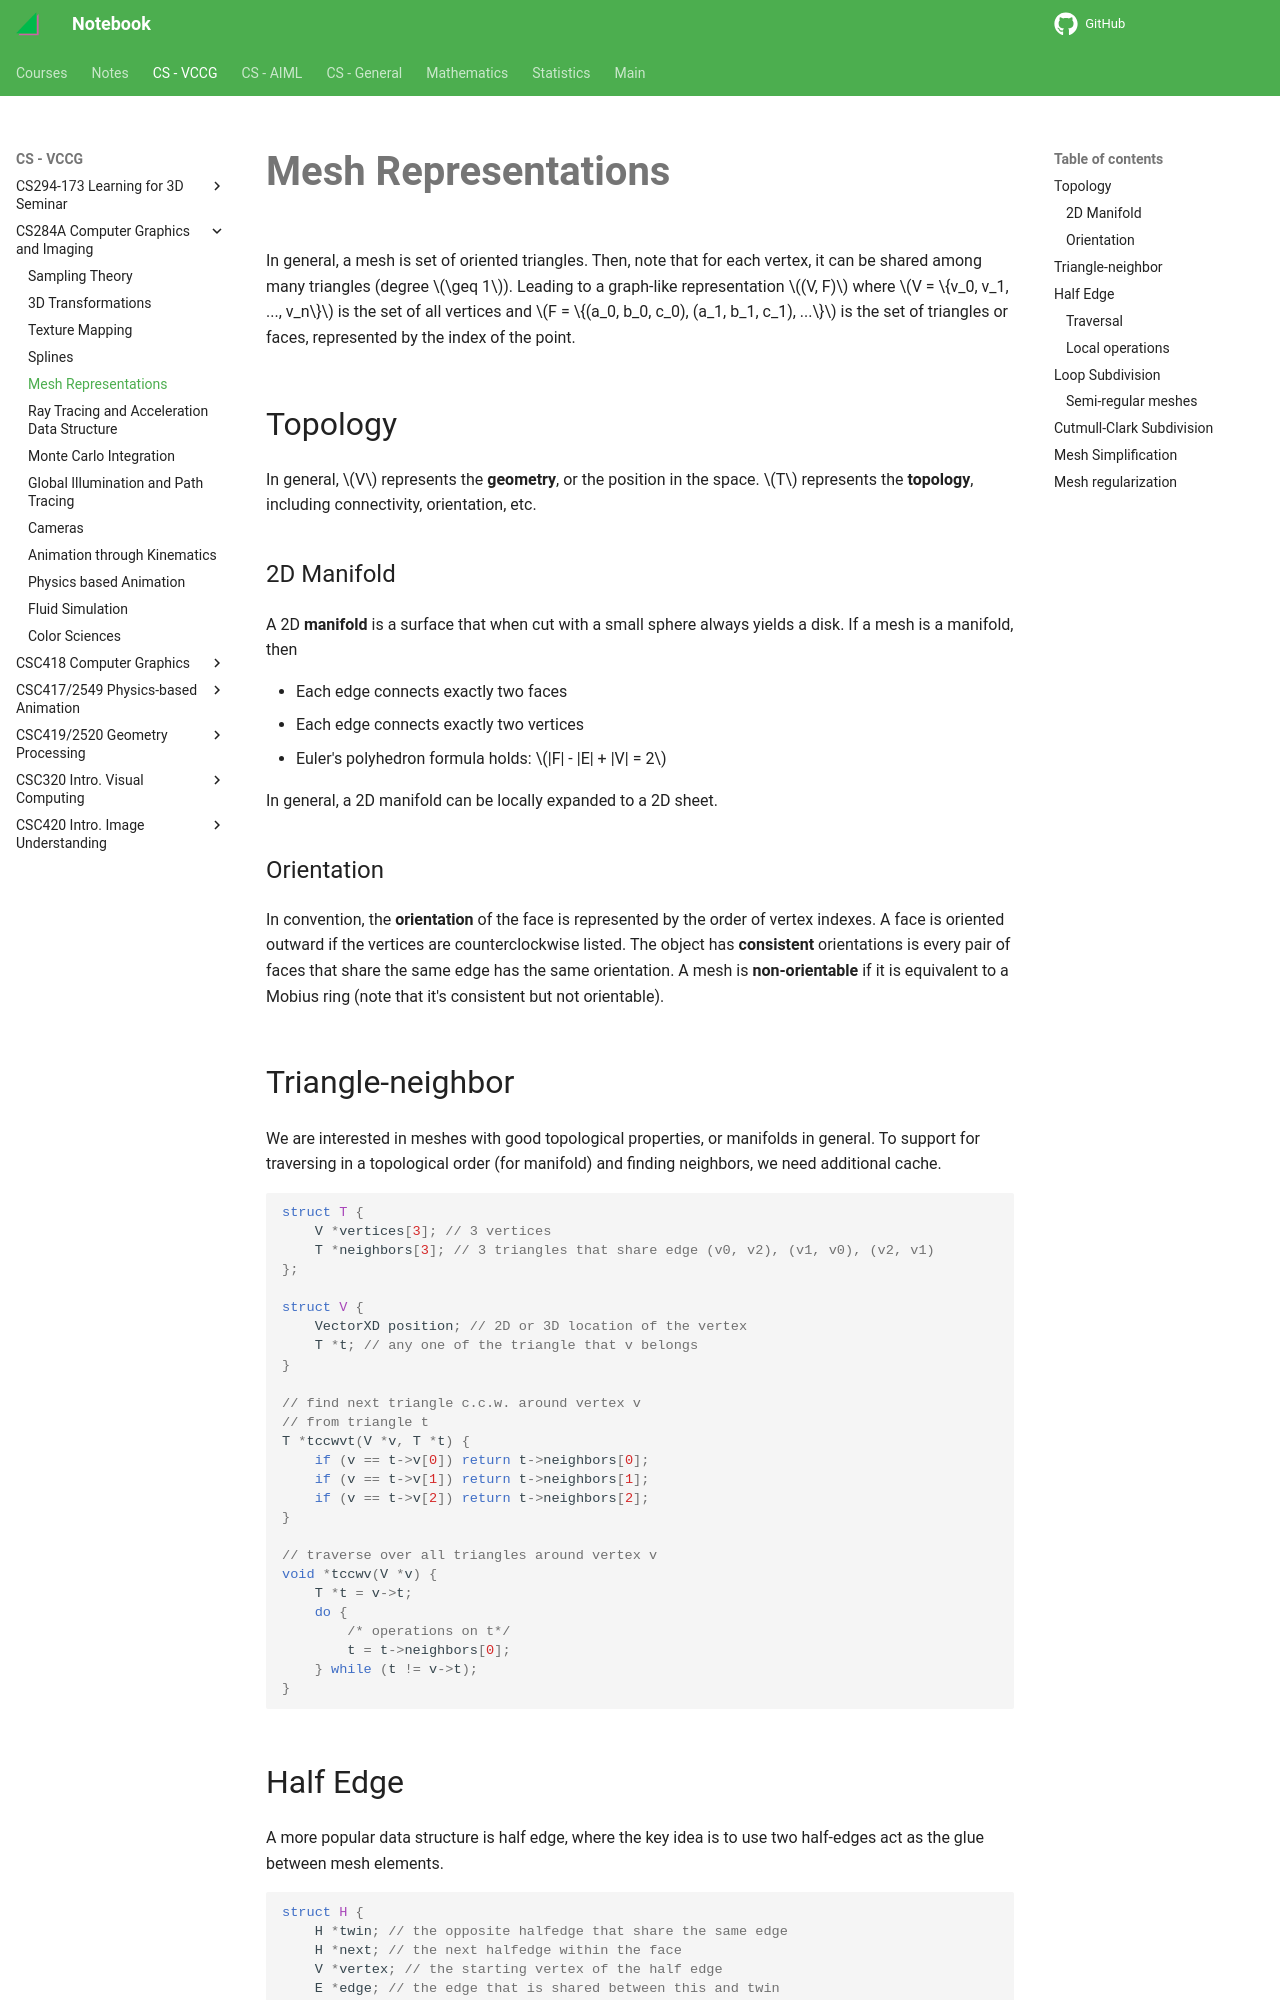

repository: haoda-li/notebook · page: vccg/cs284/mesh.html · generator: mkdocs

# Mesh Representations

In general, a mesh is set of oriented triangles. Then, note that for each vertex, it can be shared among many triangles (degree $\geq 1$). Leading to a graph-like representation $(V, F)$ where $V = \{v_0, v_1, ..., v_n\}$ is the set of all vertices and $F = \{(a_0, b_0, c_0), (a_1, b_1, c_1), ...\}$ is the set of triangles or faces, represented by the index of the point.  



## Topology

In general, $V$ represents the __geometry__, or the position in the space.  $T$ represents the __topology__, including connectivity, orientation, etc. 

### 2D Manifold
A 2D __manifold__ is a surface that when cut with a small sphere always yields a disk. If a mesh is a manifold, then

- Each edge connects exactly two faces
- Each edge connects exactly two vertices
- Euler's polyhedron formula holds: $|F| - |E| + |V| = 2$

In general, a 2D manifold can be locally expanded to a 2D sheet. 

### Orientation

In convention, the __orientation__ of the face is represented by the order of vertex indexes. A face is oriented outward if the vertices are counterclockwise listed. The object has __consistent__ orientations is every pair of faces that share the same edge has the same orientation. A mesh is __non-orientable__ if it is equivalent to a Mobius ring (note that it's consistent but not orientable). 


## Triangle-neighbor 

We are interested in meshes with good topological properties, or manifolds in general. To support for traversing in a topological order (for manifold) and finding neighbors, we need additional cache.  


```c
struct T {
    V *vertices[3]; // 3 vertices
    T *neighbors[3]; // 3 triangles that share edge (v0, v2), (v1, v0), (v2, v1)
};

struct V {
    VectorXD position; // 2D or 3D location of the vertex
    T *t; // any one of the triangle that v belongs
}

// find next triangle c.c.w. around vertex v 
// from triangle t
T *tccwvt(V *v, T *t) {
    if (v == t->v[0]) return t->neighbors[0];
    if (v == t->v[1]) return t->neighbors[1];
    if (v == t->v[2]) return t->neighbors[2];
}

// traverse over all triangles around vertex v
void *tccwv(V *v) {
    T *t = v->t;
    do {
        /* operations on t*/
        t = t->neighbors[0];
    } while (t != v->t);
}
```
